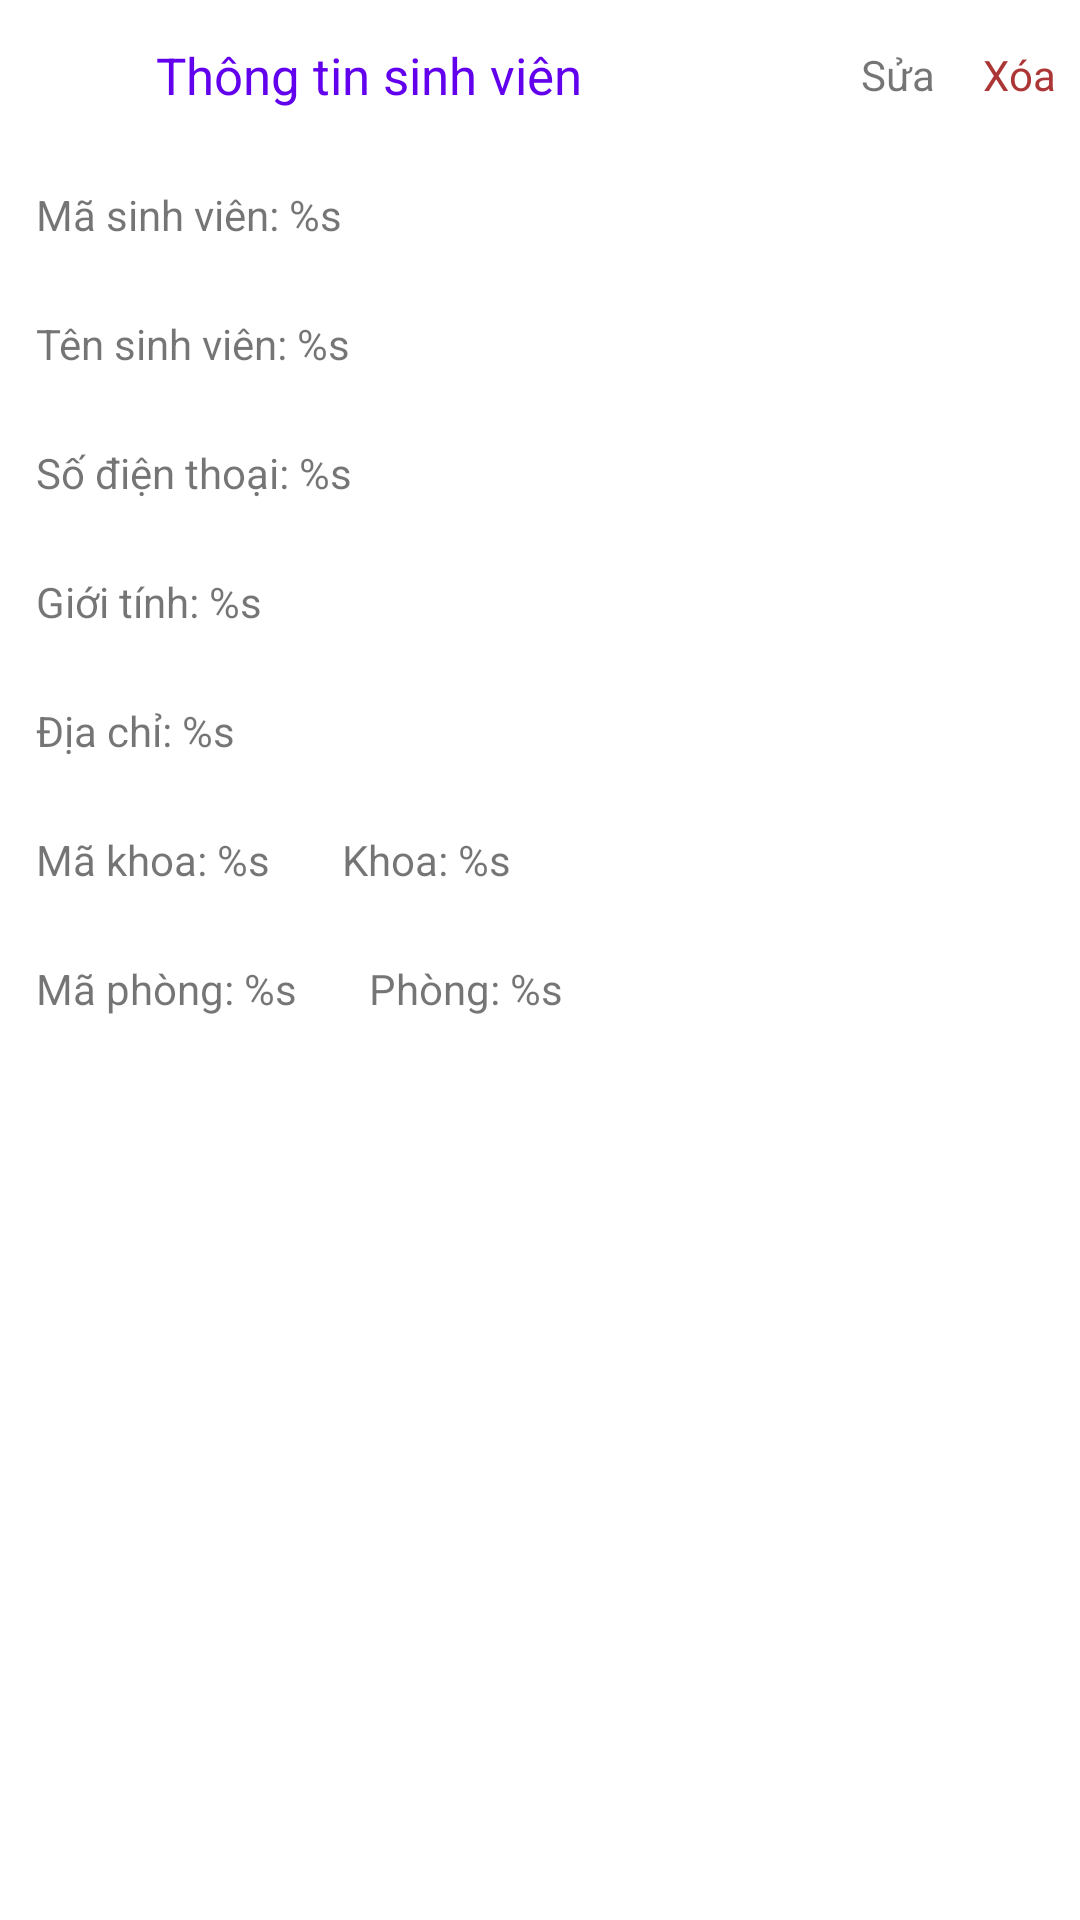

This screen was rendered from an Android layout file. Write that file and the resources it references.
<!-- AndroidManifest.xml: application theme Theme.StudentManagement -->
<!-- res/layout/activity_detail_student.xml -->
<?xml version="1.0" encoding="utf-8"?>
<androidx.appcompat.widget.LinearLayoutCompat xmlns:android="http://schemas.android.com/apk/res/android"
    android:layout_width="match_parent"
    android:layout_height="match_parent"
    android:orientation="vertical">

    <androidx.appcompat.widget.LinearLayoutCompat
        android:layout_width="match_parent"
        android:layout_height="50dp"
        android:gravity="center_vertical"
        android:orientation="horizontal">

        <androidx.appcompat.widget.AppCompatImageView
            android:id="@+id/ivBack"
            android:layout_width="40dp"
            android:layout_height="40dp"
            android:layout_centerVertical="true"
            android:layout_marginLeft="12dp"
            android:padding="8dp"
            android:src="@drawable/ic_arrow_back"
            android:tint="@color/design_default_color_primary" />

        <androidx.appcompat.widget.AppCompatTextView
            android:layout_width="0dp"
            android:layout_weight="1"
            android:layout_height="wrap_content"
            android:layout_centerInParent="true"
            android:layout_gravity="center"
            android:text="@string/detail_student"
            android:textColor="@color/design_default_color_primary"
            android:textSize="17dp" />

        <androidx.appcompat.widget.AppCompatTextView
            android:id="@+id/tvUpdate"
            android:paddingRight="8dp"
            android:paddingLeft="8dp"
            android:text="Sửa"
            android:gravity="center"
            android:layout_width="wrap_content"
            android:layout_height="match_parent"/>

        <androidx.appcompat.widget.AppCompatTextView
            android:id="@+id/tvDelete"
            android:textColor="@color/red"
            android:paddingRight="8dp"
            android:paddingLeft="8dp"
            android:text="Xóa"
            android:gravity="center"
            android:layout_width="wrap_content"
            android:layout_height="match_parent"/>
    </androidx.appcompat.widget.LinearLayoutCompat>

    <androidx.appcompat.widget.AppCompatTextView
        android:id="@+id/tvCode"
        android:layout_width="match_parent"
        android:layout_height="wrap_content"
        android:padding="12dp"
        android:text="@string/student_code" />

    <androidx.appcompat.widget.AppCompatTextView
        android:id="@+id/tvName"
        android:layout_width="match_parent"
        android:layout_height="wrap_content"
        android:padding="12dp"
        android:text="@string/student_name" />

    <androidx.appcompat.widget.AppCompatTextView
        android:id="@+id/tvPhone"
        android:layout_width="match_parent"
        android:layout_height="wrap_content"
        android:padding="12dp"
        android:text="@string/student_phone" />

    <androidx.appcompat.widget.AppCompatTextView
        android:id="@+id/tvSex"
        android:layout_width="match_parent"
        android:layout_height="wrap_content"
        android:padding="12dp"
        android:text="@string/sex" />

    <androidx.appcompat.widget.AppCompatTextView
        android:id="@+id/tvAddress"
        android:layout_width="match_parent"
        android:layout_height="wrap_content"
        android:padding="12dp"
        android:text="@string/address2" />

    <androidx.appcompat.widget.LinearLayoutCompat
        android:layout_width="match_parent"
        android:layout_height="wrap_content"
        android:orientation="horizontal">

        <androidx.appcompat.widget.AppCompatTextView
            android:id="@+id/tvDepartmentCode"
            android:layout_width="wrap_content"
            android:layout_height="wrap_content"
            android:padding="12dp"
            android:text="@string/student_department_code" />

        <androidx.appcompat.widget.AppCompatTextView
            android:id="@+id/tvDepartment"
            android:layout_width="match_parent"
            android:layout_height="wrap_content"
            android:padding="12dp"
            android:text="@string/student_department_name" />
    </androidx.appcompat.widget.LinearLayoutCompat>

    <androidx.appcompat.widget.LinearLayoutCompat
        android:layout_width="match_parent"
        android:layout_height="wrap_content"
        android:orientation="horizontal">

        <androidx.appcompat.widget.AppCompatTextView
            android:id="@+id/tvRoomCode"
            android:layout_width="wrap_content"
            android:layout_height="wrap_content"
            android:padding="12dp"
            android:text="@string/student_room_code" />

        <androidx.appcompat.widget.AppCompatTextView
            android:id="@+id/tvRoom"
            android:layout_width="match_parent"
            android:layout_height="wrap_content"
            android:padding="12dp"
            android:text="@string/student_room_name" />
    </androidx.appcompat.widget.LinearLayoutCompat>
</androidx.appcompat.widget.LinearLayoutCompat>
<!-- resources referenced by this layout -->
<resources>
  <color name="red">#AC3636</color>
  <string name="address2">Địa chỉ: %s</string>
  <string name="detail_student">Thông tin sinh viên</string>
  <string name="sex">Giới tính: %s</string>
  <string name="student_code">Mã sinh viên: %s</string>
  <string name="student_department_code">Mã khoa: %s</string>
  <string name="student_department_name">Khoa: %s</string>
  <string name="student_name">Tên sinh viên: %s</string>
  <string name="student_phone">Số điện thoại: %s</string>
  <string name="student_room_code">Mã phòng: %s</string>
  <string name="student_room_name">Phòng: %s</string>
  <style name="Theme.StudentManagement" parent="Theme.MaterialComponents.DayNight.DarkActionBar">
          
          <item name="colorPrimary">@color/purple_500</item>
          <item name="colorPrimaryVariant">@color/purple_700</item>
          <item name="colorOnPrimary">@color/white</item>
          
          <item name="colorSecondary">@color/teal_200</item>
          <item name="colorSecondaryVariant">@color/teal_700</item>
          <item name="colorOnSecondary">@color/black</item>
          
          <item name="android:statusBarColor">?attr/colorPrimaryVariant</item>
  
          <item name="windowActionBar">false</item>
          <item name="windowNoTitle">true</item>
          <item name="android:windowFullscreen">true</item>
          <item name="android:windowTranslucentStatus">true</item>
          
      </style>
  <color name="purple_500">#FF6200EE</color>
  <color name="purple_700">#FF3700B3</color>
  <color name="white">#FFFFFFFF</color>
  <color name="teal_200">#FF03DAC5</color>
  <color name="teal_700">#FF018786</color>
  <color name="black">#FF000000</color>
</resources>
